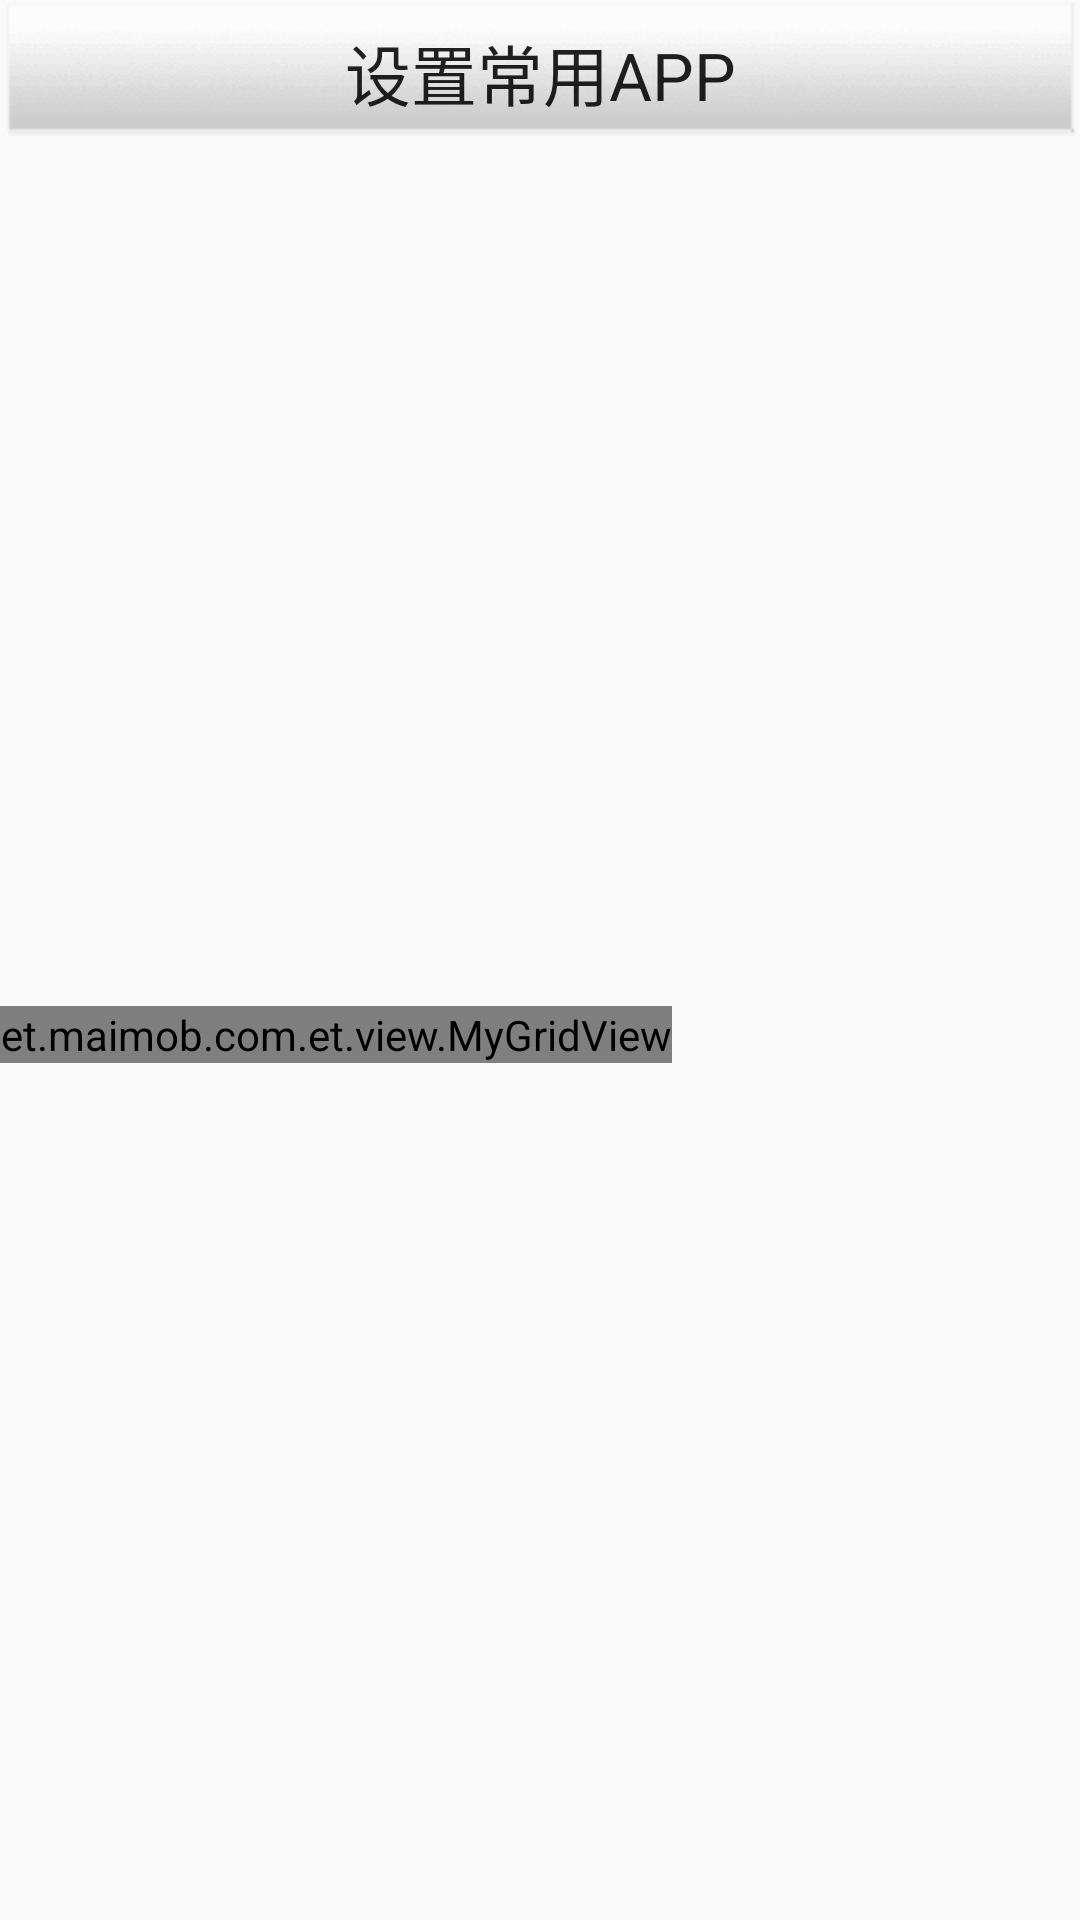

Reconstruct the res/layout file that produces this screen, plus the resources it refers to.
<!-- AndroidManifest.xml: application theme AppTheme -->
<!-- res/layout/activity_set_usual_app_aty.xml -->
<LinearLayout
    xmlns:android="http://schemas.android.com/apk/res/android"
    xmlns:tools="http://schemas.android.com/tools"
    android:layout_width="match_parent"
    android:layout_height="match_parent"
    android:orientation="vertical"
    tools:context="com.hj.popwindow.activitys.appset.Set_Usual_App_aty">

    <TextView
        android:layout_width="match_parent"
        android:layout_height="50dp"
        android:background="@drawable/bg_def_title"
        android:gravity="center_horizontal"
        android:text="@string/set_usual_app"
        android:textAppearance="?android:attr/textAppearanceLarge"/>

    <LinearLayout
        android:layout_width="match_parent"
        android:layout_height="0dp"
        android:layout_weight="1"
        android:gravity="center_vertical">

        <et.maimob.com.et.view.MyGridView
            android:id="@+id/usual_app_info_gridveiw"
            android:layout_width="wrap_content"
            android:layout_height="wrap_content"
            android:layout_gravity="center_vertical"
            android:numColumns="4"/>

    </LinearLayout>
</LinearLayout>
<!-- resources referenced by this layout -->
<resources>
  <string name="set_usual_app">设置常用APP</string>set_app
  <style name="AppTheme" parent="Theme.AppCompat.Light.NoActionBar">
          
      </style>
</resources>
